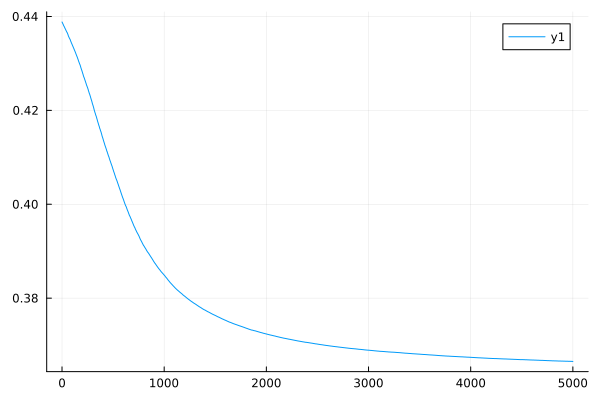

Data behind this chart, as committed beside it:
0	0.43882417870300283
1	0.4388
2	0.4387
3	0.4387
4	0.4387
5	0.4386
6	0.4386
7	0.4385
8	0.4385
9	0.4384
10	0.4384
11	0.4383
12	0.4383
13	0.4382
14	0.4382
15	0.4381
16	0.4381
17	0.438
18	0.438
19	0.4379
20	0.4379
21	0.4379
22	0.4378
23	0.4378
24	0.4377
25	0.4377
26	0.4376
27	0.4376
28	0.4375
29	0.4375
30	0.4374
31	0.4374
32	0.4374
33	0.4373
34	0.4373
35	0.4372
36	0.4372
37	0.4371
38	0.4371
39	0.437
40	0.437
41	0.4369
42	0.4369
43	0.4369
44	0.4368
45	0.4368
46	0.4367
47	0.4367
48	0.4366
49	0.4366
50	0.4366
51	0.4365
52	0.4365
53	0.4364
54	0.4364
55	0.4363
56	0.4363
57	0.4362
58	0.4362
59	0.4361
60	0.436
... 4,940 more rows
